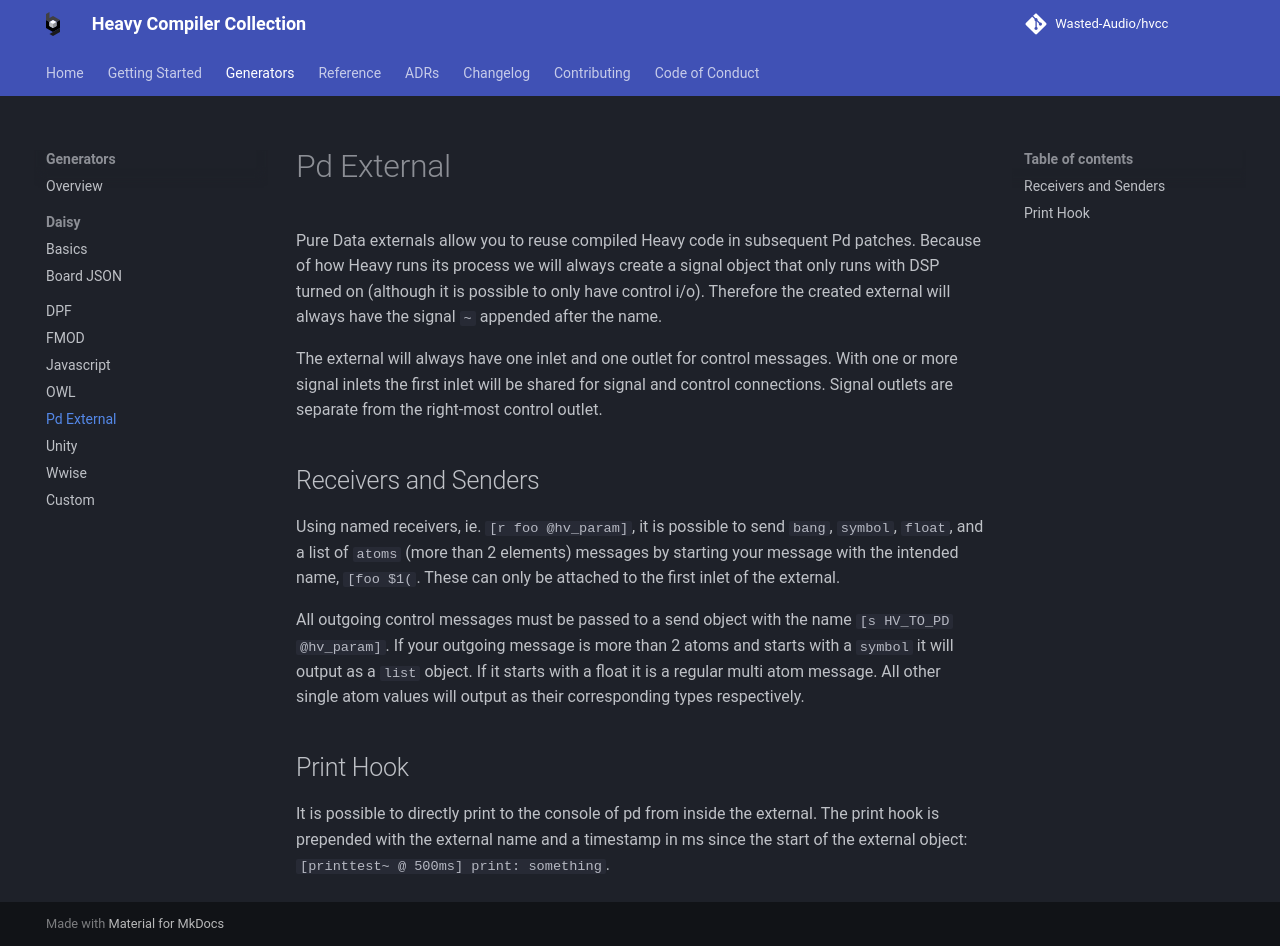

repository: Wasted-Audio/hvcc · page: 0.16.0/generators/pdext/index.html · generator: mkdocs

# Pd External

Pure Data externals allow you to reuse compiled Heavy code in subsequent Pd patches. Because of how Heavy runs its process we will always create a signal object that only runs with DSP turned on (although it is possible to only have control i/o). Therefore the created external will always have the signal `~` appended after the name.

The external will always have one inlet and one outlet for control messages. With one or more signal inlets the first inlet will be shared for signal and control connections. Signal outlets are separate from the right-most control outlet.

## Receivers and Senders

Using named receivers, ie. `[r foo @hv_param]`, it is possible to send `bang`, `symbol`, `float`, and a list of `atoms` (more than 2 elements) messages by starting your message with the intended name, `[foo $1(`. These can only be attached to the first inlet of the external.

All outgoing control messages must be passed to a send object with the name `[s HV_TO_PD @hv_param]`. If your outgoing message is more than 2 atoms and starts with a `symbol` it will output as a `list` object. If it starts with a float it is a regular multi atom message. All other single atom values will output as their corresponding types respectively.

## Print Hook

It is possible to directly print to the console of pd from inside the external. The print hook is prepended with the external name and a timestamp in ms since the start of the external object: `[printtest~ @ 500ms] print: something`.

## Compilation

This generator creates a Makefile that builds on [pd-lib-builder](https://github.com/pure-data/pd-lib-builder) and requires `make` and a suitable C-compiler (gcc or clang) to build.
